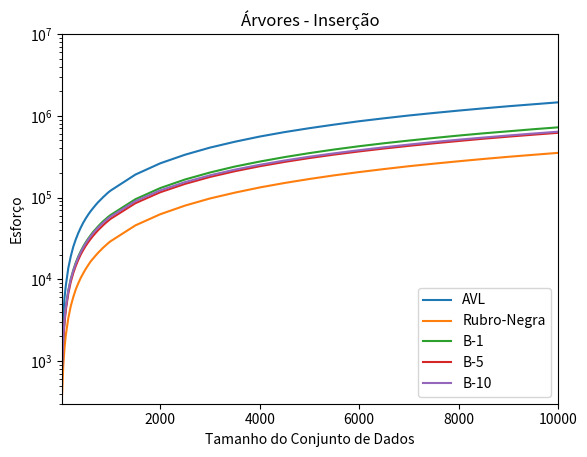

The script that saved this image:

import matplotlib.pyplot as plt
import numpy as np 
  
x = [25,50,75,100,150,200,250,300,350,400,450,500,550,600,650,700,750,800,850,900,950,1000,1500,2000,2500,3000,3500,4000,4500,5000,5500,6000,6500,7000,7500,8000,8500,9000,9500,10000] 


yAVL = [1550,3665,5993,8342,13694,19067,24957,30685,36666,42787,49156,55366,61715,68138,74383,81045,87787,94092,101064,107769,115056,121552,191154,262547,334727,408573,482018,557903,632586,706541,781517,858926,933245,1010079,1084023,1159244,1234844,1310671,1384714,1462684]
yRB = [382,898,1463,2065,3336,4693,6040,7510,8906,10384,11817,13362,14884,16541,17965,19488,21103,22650,24312,25886,27589,29183,45654,62514,79801,97493,114858,132922,150797,168786,187089,205037,223190,241922,259722,278107,296654,315286,333455,352324]
yB1 = [852,1986,3229,4499,7256,10090,12914,15928,18948,22012,25157,28288,31449,34612,38013,41059,44443,47814,51250,54399,57899,61086,95450,130692,166457,202545,239547,275701,312736,349981,387427,424886,461739,498193,535434,573615,610800,646894,685582,723055]
yB5 = [813,1864,2966,4172,6659,9291,11900,14557,17259,20052,22802,25594,28370,31188,34054,36917,39875,42768,45798,48801,51746,54847,85342,116205,147127,178711,210075,241537,273016,304445,335775,366777,398158,429241,460888,492303,525024,556406,587768,620056]
yB10 = [854,2037,3271,4556,7187,9954,12682,15535,18476,21439,24434,27479,30575,33615,36750,39853,43011,46038,49179,52377,55462,58498,90465,122512,154532,187181,219598,251756,284052,316219,347955,380150,412420,445220,478155,511009,542557,575098,607268,639780]

plt.yscale("log")

plt.ylim([300,10e6])
plt.xlim([25,10000])

plt.plot(x, yAVL)
plt.plot(x,yRB)
plt.plot(x,yB1)
plt.plot(x,yB5)
plt.plot(x,yB10)


plt.legend(["AVL","Rubro-Negra", "B-1","B-5","B-10"],loc = "lower right")
plt.xlabel("Tamanho do Conjunto de Dados") 
plt.ylabel("Esforço") 
plt.title('Árvores - Inserção') 
plt.show() 
